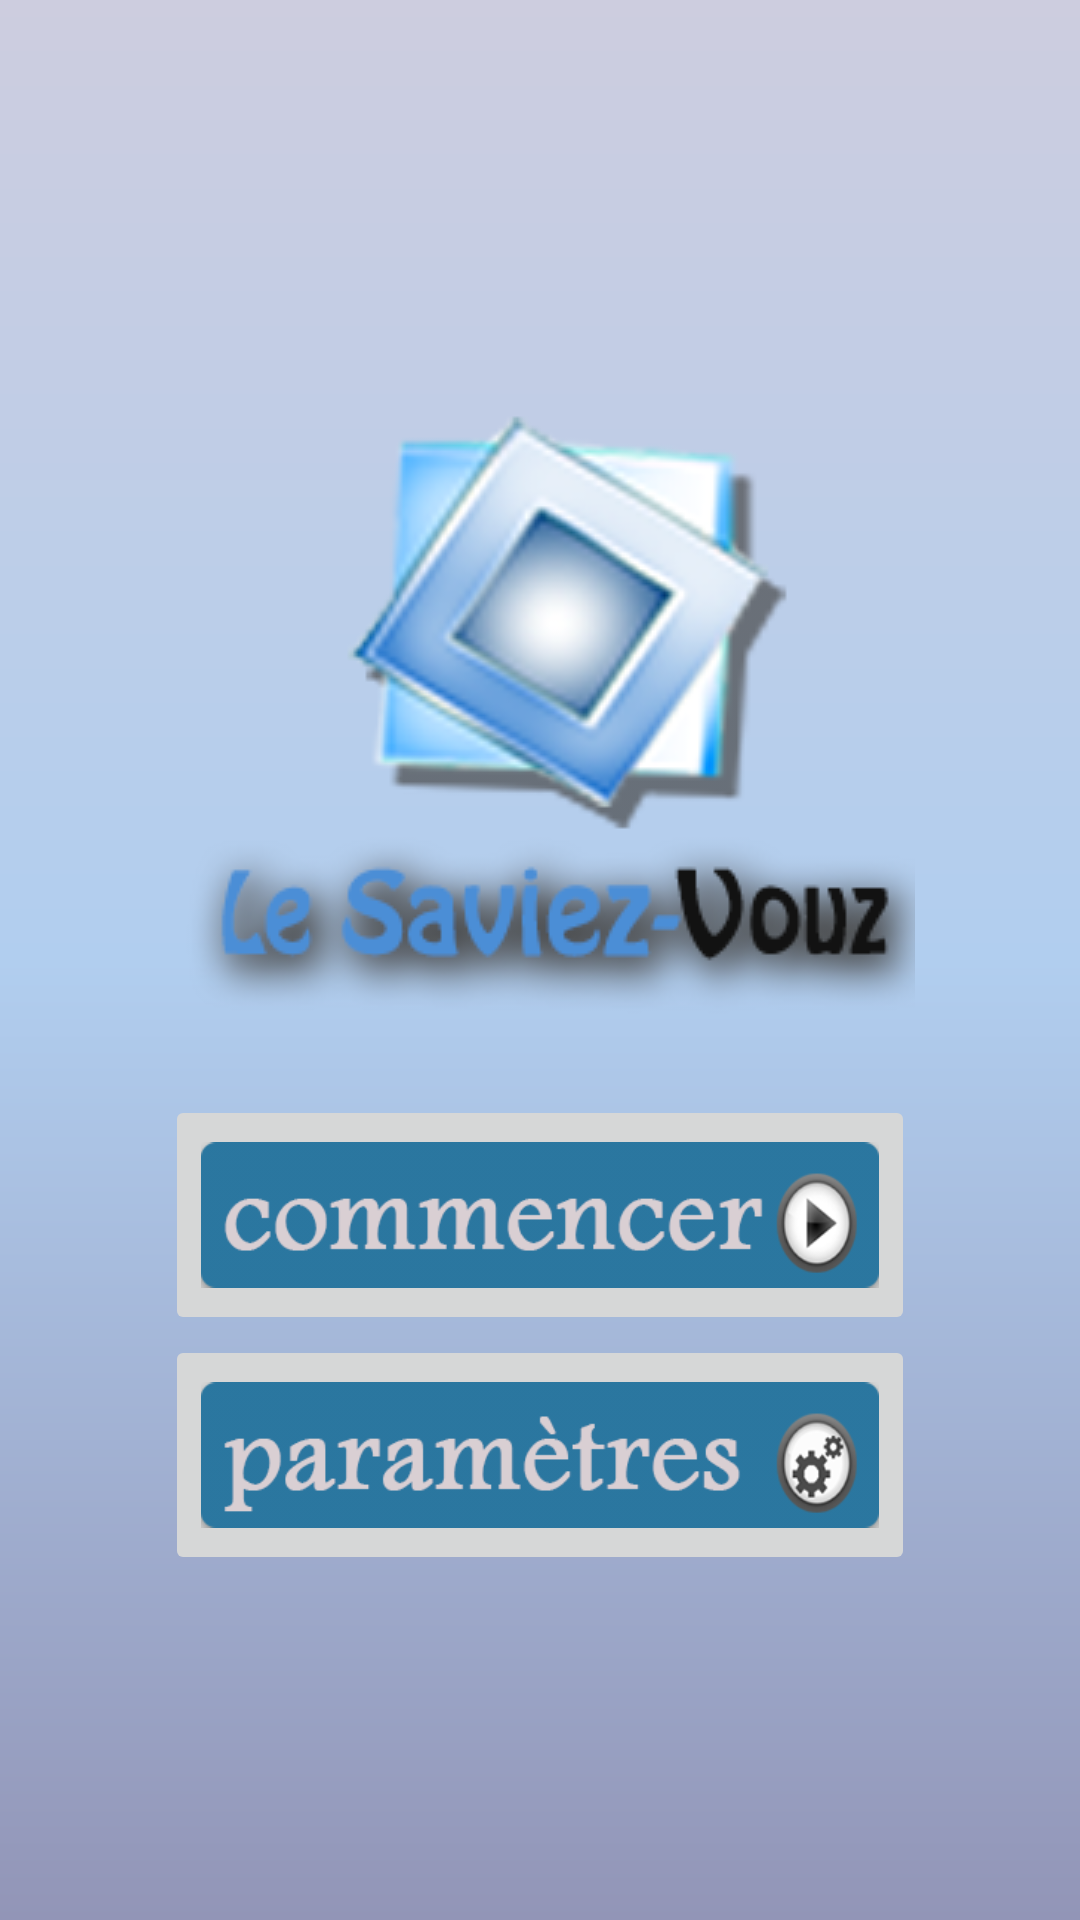

Produce the Android XML layout that renders to this screen, including the resource entries it uses.
<!-- AndroidManifest.xml: application theme AppTheme -->
<!-- res/layout/menu_activity.xml -->
<?xml version="1.0" encoding="utf-8"?>
<RelativeLayout
    xmlns:android="http://schemas.android.com/apk/res/android"
    android:layout_width="match_parent"
    android:layout_height="match_parent"
    xmlns:tools="http://schemas.android.com/tools"
    android:paddingLeft="@dimen/activity_horizontal_margin"
    android:paddingRight="@dimen/activity_horizontal_margin"
    android:paddingTop="@dimen/activity_vertical_margin"
    android:paddingBottom="@dimen/activity_vertical_margin"
    tools:context=".MainActivity"
    android:background="@drawable/bg"
    >
<LinearLayout
    android:layout_width="match_parent"
    android:layout_height="wrap_content"
    android:orientation="vertical"
    android:layout_centerInParent="true"
    >
    <ImageView
        android:layout_width="250dp"
        android:layout_height="250dp"
        android:src="@drawable/zzzzz"
        android:layout_gravity="center"
        android:scaleType="fitCenter"/>
    <ImageButton
        android:layout_width="250dp"
        android:layout_height="80dp"
        android:id="@+id/commencerB"
        android:layout_gravity="center"
        android:scaleType="fitCenter"
        android:src="@drawable/commencer_logo"/>
    <ImageButton
        android:layout_width="250dp"
        android:layout_height="80dp"
        android:id="@+id/parametreB"
        android:layout_gravity="center"
        android:scaleType="fitCenter"
        android:src="@drawable/parametres_logo"/>

</LinearLayout>
    <ImageButton
        android:layout_width="56dp"
        android:layout_height="56dp"
        android:padding="0dp"
        android:layout_margin="10dp"
        android:scaleType="centerCrop"
        android:elevation="8dp"
        android:layout_alignParentBottom="true"
        android:layout_alignParentEnd="true"
        android:id="@+id/infoB"
        android:background="@drawable/about_us_logo"/>

</RelativeLayout>
<!-- resources referenced by this layout -->
<resources>
  <dimen name="activity_horizontal_margin">16dp</dimen>
  <dimen name="activity_vertical_margin">10dp</dimen>
  <!-- drawable bg (drawable) -->
  <?xml version="1.0" encoding="utf-8"?>
  
  <shape xmlns:android="http://schemas.android.com/apk/res/android" android:shape="rectangle" >
  
      <gradient
          android:angle="90"
          android:centerColor="#b1ceef"
          android:endColor="#cdcddf"
          android:startColor="#9295b7"
          android:type="linear" />
  
      <corners
          android:radius="0dp"/>
  
  </shape>
  <!-- drawable commencer_logo: png bitmap (drawable, 11369 bytes) -->
  <!-- drawable parametres_logo: png bitmap (drawable, 13371 bytes) -->
  <!-- drawable zzzzz: png bitmap (drawable, 55297 bytes) -->
  <style name="AppTheme" parent="Theme.AppCompat.Light.DarkActionBar">
          
          <item name="colorPrimary">@color/colorPrimary</item>
          <item name="colorPrimaryDark">@color/colorPrimaryDark</item>
          <item name="colorAccent">@color/colorAccent</item>
          <item name="windowNoTitle">true</item>
  
      </style>
  <color name="colorPrimary">#3F51B5</color>
  <color name="colorPrimaryDark">#303F9F</color>
  <color name="colorAccent">#c891a2d7</color>
</resources>
